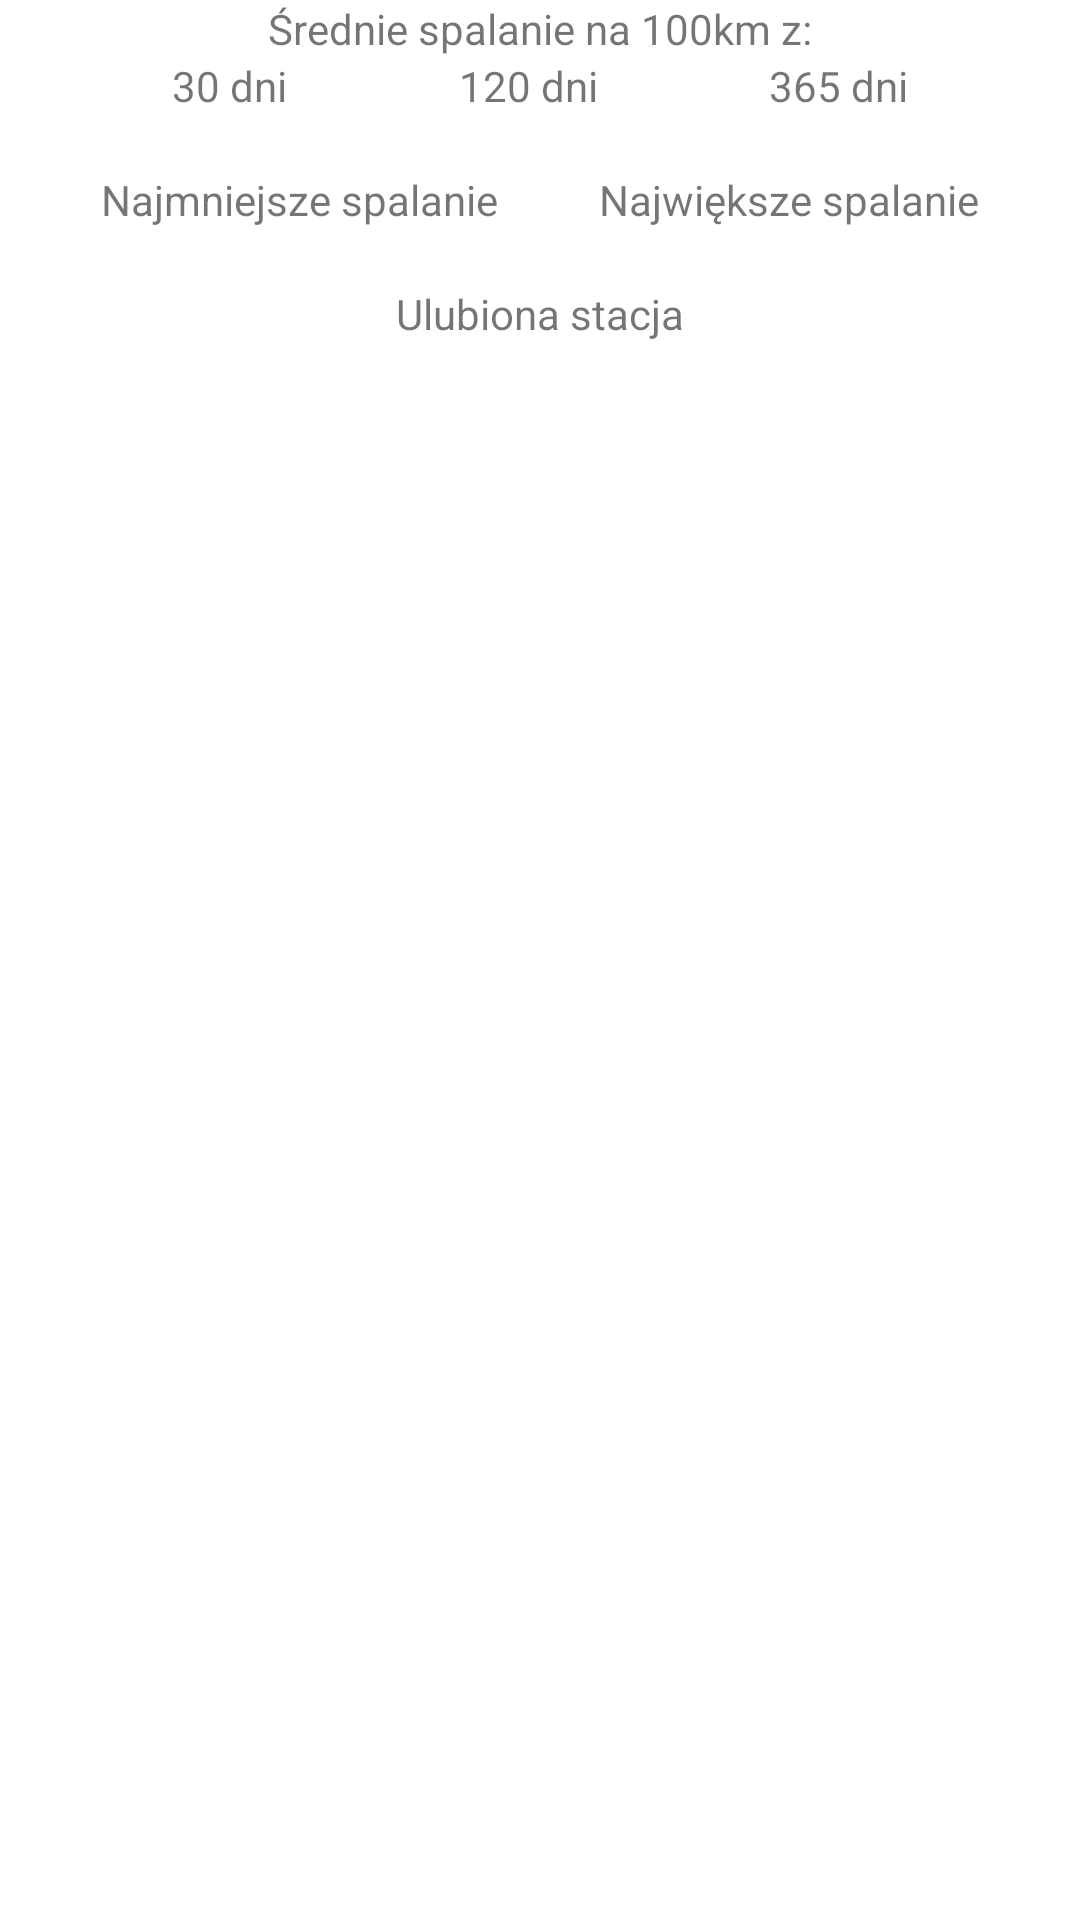

Layout XML and referenced resources for this Android screen:
<!-- AndroidManifest.xml: application theme Theme.Lab1115 -->
<!-- res/layout/fragment_statistics.xml -->
<?xml version="1.0" encoding="utf-8"?>
<androidx.constraintlayout.widget.ConstraintLayout xmlns:android="http://schemas.android.com/apk/res/android"
    xmlns:app="http://schemas.android.com/apk/res-auto"
    xmlns:tools="http://schemas.android.com/tools"
    android:layout_width="match_parent"
    android:layout_height="match_parent"
    tools:context=".ui.statistics.StatisticsFragment">

    <TextView
        android:id="@+id/average_consumption_text_view"
        android:layout_width="wrap_content"
        android:layout_height="wrap_content"
        android:text="@string/avg_consumption"
        app:layout_constraintEnd_toEndOf="parent"
        app:layout_constraintStart_toStartOf="parent"
        app:layout_constraintTop_toTopOf="parent" />

    <TextView
        android:id="@+id/day_30_consumption_text_view"
        android:layout_width="wrap_content"
        android:layout_height="wrap_content"
        android:text="@string/day_30"
        app:layout_constraintEnd_toStartOf="@+id/day_365_consumption_text_view"
        app:layout_constraintHorizontal_bias="0.5"
        app:layout_constraintStart_toStartOf="parent"
        app:layout_constraintTop_toBottomOf="@+id/average_consumption_text_view" />

    <TextView
        android:id="@+id/day_30_consumption"
        android:layout_width="wrap_content"
        android:layout_height="wrap_content"
        app:layout_constraintEnd_toEndOf="@+id/day_30_consumption_text_view"
        app:layout_constraintStart_toStartOf="@+id/day_30_consumption_text_view"
        app:layout_constraintTop_toBottomOf="@+id/day_30_consumption_text_view" />

    <TextView
        android:id="@+id/day_120_consumption_text_view"
        android:layout_width="wrap_content"
        android:layout_height="wrap_content"
        android:text="@string/day_365"
        app:layout_constraintEnd_toEndOf="parent"
        app:layout_constraintHorizontal_bias="0.5"
        app:layout_constraintStart_toEndOf="@+id/day_365_consumption_text_view"
        app:layout_constraintTop_toBottomOf="@+id/average_consumption_text_view" />

    <TextView
        android:id="@+id/day_120_consumption"
        android:layout_width="wrap_content"
        android:layout_height="wrap_content"
        app:layout_constraintEnd_toEndOf="@+id/day_365_consumption_text_view"
        app:layout_constraintStart_toStartOf="@+id/day_365_consumption_text_view"
        app:layout_constraintTop_toBottomOf="@+id/day_365_consumption_text_view" />

    <TextView
        android:id="@+id/day_365_consumption_text_view"
        android:layout_width="wrap_content"
        android:layout_height="wrap_content"
        android:text="@string/day_120"
        app:layout_constraintEnd_toStartOf="@+id/day_120_consumption_text_view"
        app:layout_constraintHorizontal_bias="0.5"
        app:layout_constraintStart_toEndOf="@+id/day_30_consumption_text_view"
        app:layout_constraintTop_toBottomOf="@+id/average_consumption_text_view" />

    <TextView
        android:id="@+id/day_365_consumption"
        android:layout_width="wrap_content"
        android:layout_height="wrap_content"
        app:layout_constraintEnd_toEndOf="@+id/day_120_consumption_text_view"
        app:layout_constraintStart_toStartOf="@+id/day_120_consumption_text_view"
        app:layout_constraintTop_toBottomOf="@+id/day_120_consumption_text_view" />

    <TextView
        android:id="@+id/min_consumption_text_view"
        android:layout_width="wrap_content"
        android:layout_height="wrap_content"
        android:text="@string/min_consumption"
        app:layout_constraintEnd_toStartOf="@+id/max_consumption_text_view"
        app:layout_constraintHorizontal_bias="0.5"
        app:layout_constraintStart_toStartOf="parent"
        app:layout_constraintTop_toBottomOf="@+id/day_30_consumption" />

    <TextView
        android:id="@+id/min_consumption"
        android:layout_width="wrap_content"
        android:layout_height="wrap_content"
        app:layout_constraintEnd_toEndOf="@+id/min_consumption_text_view"
        app:layout_constraintStart_toStartOf="@+id/min_consumption_text_view"
        app:layout_constraintTop_toBottomOf="@+id/min_consumption_text_view" />

    <TextView
        android:id="@+id/max_consumption_text_view"
        android:layout_width="wrap_content"
        android:layout_height="wrap_content"
        android:text="@string/max_consumption"
        app:layout_constraintEnd_toEndOf="parent"
        app:layout_constraintHorizontal_bias="0.5"
        app:layout_constraintStart_toEndOf="@+id/min_consumption_text_view"
        app:layout_constraintTop_toBottomOf="@+id/day_365_consumption" />

    <TextView
        android:id="@+id/max_consumption"
        android:layout_width="wrap_content"
        android:layout_height="wrap_content"
        app:layout_constraintEnd_toEndOf="@+id/max_consumption_text_view"
        app:layout_constraintStart_toStartOf="@+id/max_consumption_text_view"
        app:layout_constraintTop_toBottomOf="@+id/max_consumption_text_view" />

    <TextView
        android:id="@+id/favourite_place_text_view"
        android:layout_width="wrap_content"
        android:layout_height="wrap_content"
        android:text="@string/favourite_place"
        app:layout_constraintEnd_toEndOf="parent"
        app:layout_constraintStart_toStartOf="parent"
        app:layout_constraintTop_toBottomOf="@+id/min_consumption" />

    <TextView
        android:id="@+id/favourite_place"
        android:layout_width="wrap_content"
        android:layout_height="wrap_content"
        app:layout_constraintEnd_toEndOf="@+id/favourite_place_text_view"
        app:layout_constraintStart_toStartOf="@+id/favourite_place_text_view"
        app:layout_constraintTop_toBottomOf="@+id/favourite_place_text_view" />
</androidx.constraintlayout.widget.ConstraintLayout>
<!-- resources referenced by this layout -->
<resources>
  <string name="avg_consumption">Średnie spalanie na 100km z:</string>
  <string name="day_120">120 dni</string>
  <string name="day_30">30 dni</string>
  <string name="day_365">365 dni</string>
  <string name="favourite_place">Ulubiona stacja</string>
  <string name="max_consumption">Największe spalanie</string>
  <string name="min_consumption">Najmniejsze spalanie</string>
  <style name="Theme.Lab1115" parent="Theme.MaterialComponents.DayNight.DarkActionBar">
          
          <item name="colorPrimary">@color/purple_500</item>
          <item name="colorPrimaryVariant">@color/purple_700</item>
          <item name="colorOnPrimary">@color/white</item>
          
          <item name="colorSecondary">@color/teal_200</item>
          <item name="colorSecondaryVariant">@color/teal_700</item>
          <item name="colorOnSecondary">@color/black</item>
          
          <item name="android:statusBarColor" tools:targetApi="l">?attr/colorPrimaryVariant</item>
          
      </style>
  <!-- not gathered from this repository: default colours our renderer supplied (Android Studio template values) -->
  <color name="purple_500">#FF6200EE</color>
  <color name="purple_700">#FF3700B3</color>
  <color name="teal_200">#FF03DAC5</color>
  <color name="teal_700">#FF018786</color>
  <color name="black">#FF000000</color>
  <color name="white">#FFFFFFFF</color>
</resources>
